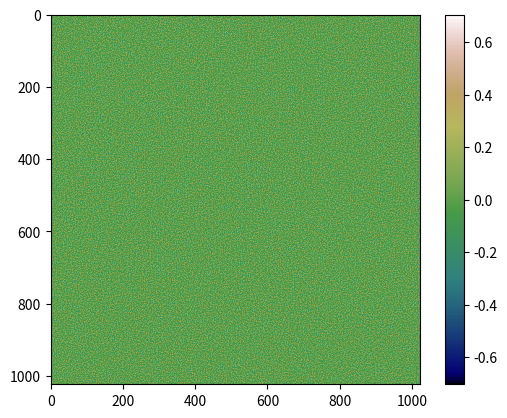

Python code for this plot:
import numpy as np
import matplotlib.pyplot as plt
from matplotlib import cm
import random, math

"""
Assumptions:
- Terrain constructed on 1024x1024 map
- normalise height to [0,1]
"""

np.random.seed(30042603)  # initialise seed for random number
random.seed(30042603)
    
def interpolant(t):
    return 6 * t**5 - 15 * t**4 + 10 * t**3

def dotProduct(ix, iy, x, y, gradientVec):
    dx, dy = x - ix, y - iy
    return dx * gradientVec[0] + dy * gradientVec[1]

def generate_perlin_noise_2d(shape: tuple, res: tuple) -> list:
    """
    A function that generates Perlin noise given the shape and resolution of the map

    Args:
        shape (tuple): the width and height of the map, product of these equals the total amount of pixels on the map
        res (tuple): _description_

    Returns:
        list: 2-dimensional grid of the noise
    """

    width, height = shape
    grid_x, grid_y = res

    # Generate gradient vectors for each grid point
    gradients = {}
    for i in range(grid_x + 1):
        for j in range(grid_y + 1):
            angle = random.uniform(0, 2 * math.pi)
            gradients[(i, j)] = (math.cos(angle), math.sin(angle))
    #print(gradients)

    # Compute noise values for each pixel
    noise = [[0] * width for _ in range(height)]
    
    for i in range(height):
        for j in range(width):
            # Convert pixel coordinates to grid space
            x = (j / width) * grid_x
            y = (i / height) * grid_y
            
            # Identify grid cell corners
            x0, y0 = int(x), int(y)
            x1, y1 = x0 + 1, y0 + 1
            
            # Compute dot products
            n00 = dotProduct(x0, y0, x, y, gradients[(x0, y0)])
            n10 = dotProduct(x1, y0, x, y, gradients[(x1, y0)])
            n01 = dotProduct(x0, y1, x, y, gradients[(x0, y1)])
            n11 = dotProduct(x1, y1, x, y, gradients[(x1, y1)])

            # Compute interpolation weights
            u, v = interpolant(x - x0), interpolant(y - y0)

            # Bilinear interpolation
            nx0 = (1 - u) * n00 + u * n10
            nx1 = (1 - u) * n01 + u * n11
            value = (1 - v) * nx0 + v * nx1

            # Store result in noise array
            noise[i][j] = value

    return noise


# custom color map
cvals = [-1, 1]

# sunset?
colors = [ 
    "#393e75", "#644b80", "#8e588a", "#b5698e", "#dc7a91", "#ed8990", "#fe978e", "#fea98e", "#febb8e", "#ffd99e"
]

SHAPE = (1024, 1024) # width * height
RES = (512,512)
FREQUENCY = 1
AMPLITUDE = 1
LACUNARITY = 2
PERSISTENCE = 0.5
OCTAVES_CNT = 1

terrain = np.zeros(shape=SHAPE)

# OCTAVES
for i in range(OCTAVES_CNT):    
    terrain += AMPLITUDE * np.array(generate_perlin_noise_2d(SHAPE, (RES[0]*FREQUENCY,RES[1]*FREQUENCY)))
    FREQUENCY *= LACUNARITY
    AMPLITUDE *= PERSISTENCE
    
# PLOTTING
plot = plt.imshow(terrain, interpolation=None, cmap=cm.gist_earth)
plt.colorbar()
plt.show()